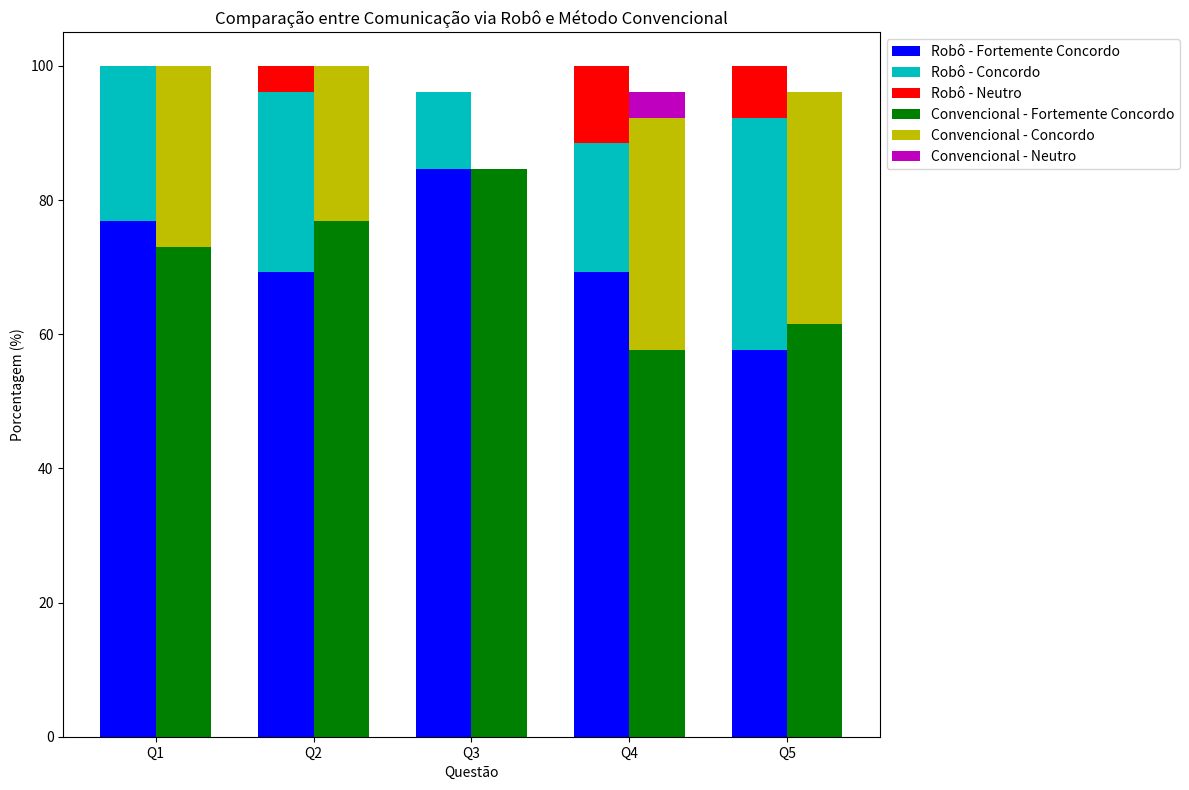

Recreate this plot in Python.
import pandas as pd
import matplotlib.pyplot as plt

# Dados
data = {
    "Questão": ["Q1", "Q2", "Q3", "Q4", "Q5"],
    "Robô - Fortemente Concordo": [76.9, 69.23, 84.62, 69.23, 57.69],
    "Robô - Concordo": [23.07, 26.92, 11.54, 19.23, 34.62],
    "Robô - Neutro": [0, 3.85, 0, 11.54, 7.69],
    "Convencional - Fortemente Concordo": [73.07, 76.92, 84.62, 57.69, 61.54],
    "Convencional - Concordo": [26.92, 23.07, 0, 34.62, 34.62],
    "Convencional - Neutro": [0, 0, 0, 3.85, 0]
}

df = pd.DataFrame(data)

# Plot
bar_width = 0.35
index = range(len(df["Questão"]))

fig, ax = plt.subplots(figsize=(12, 8))

bar1 = ax.bar(index, df["Robô - Fortemente Concordo"], bar_width, label="Robô - Fortemente Concordo", color='b')
bar2 = ax.bar(index, df["Robô - Concordo"], bar_width, label="Robô - Concordo", color='c', bottom=df["Robô - Fortemente Concordo"])
bar3 = ax.bar(index, df["Robô - Neutro"], bar_width, label="Robô - Neutro", color='r', bottom=[i+j for i,j in zip(df["Robô - Fortemente Concordo"], df["Robô - Concordo"])])

bar4 = ax.bar([i+bar_width for i in index], df["Convencional - Fortemente Concordo"], bar_width, label="Convencional - Fortemente Concordo", color='g')
bar5 = ax.bar([i+bar_width for i in index], df["Convencional - Concordo"], bar_width, label="Convencional - Concordo", color='y', bottom=df["Convencional - Fortemente Concordo"])
bar6 = ax.bar([i+bar_width for i in index], df["Convencional - Neutro"], bar_width, label="Convencional - Neutro", color='m', bottom=[i+j for i,j in zip(df["Convencional - Fortemente Concordo"], df["Convencional - Concordo"])])

ax.set_xlabel('Questão')
ax.set_ylabel('Porcentagem (%)')
ax.set_title('Comparação entre Comunicação via Robô e Método Convencional')
ax.set_xticks([i+bar_width/2 for i in index])
ax.set_xticklabels(df["Questão"])
ax.legend(loc="upper left", bbox_to_anchor=(1,1))

plt.tight_layout()
plt.show()